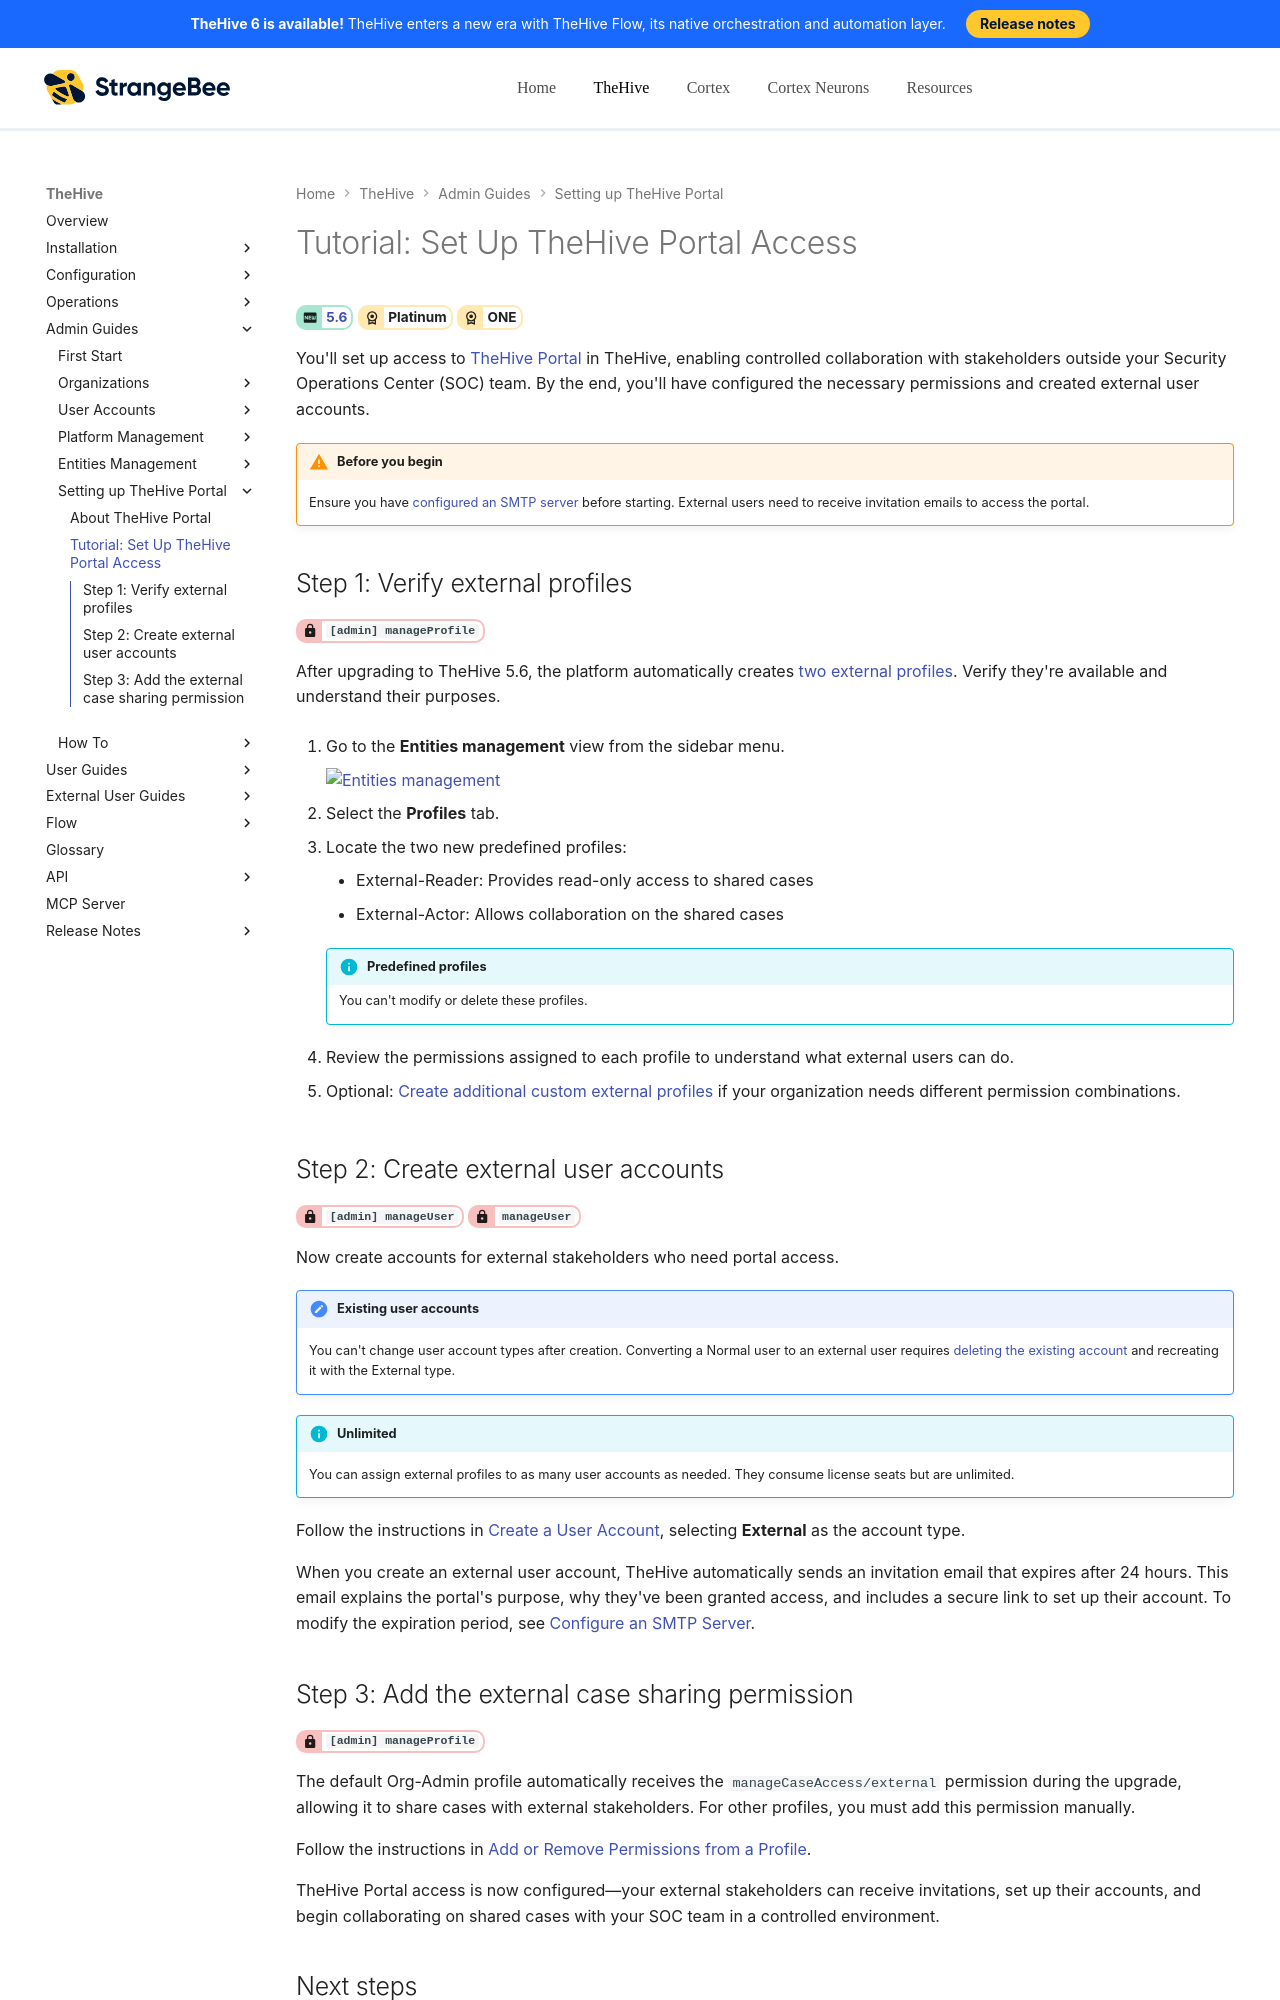

repository: StrangeBeeCorp/docs · page: thehive/administration/thehive-portal/set-up-thehive-portal-access/index.html · generator: mkdocs

# Tutorial: Set Up TheHive Portal Access

<!-- md:version 5.6 --> <!-- md:license Platinum --> <!-- md:license ONE -->

You'll set up access to [TheHive Portal](about-thehive-portal.md) in TheHive, enabling controlled collaboration with stakeholders outside your Security Operations Center (SOC) team. By the end, you'll have configured the necessary permissions and created external user accounts.

!!! warning "Before you begin"
    Ensure you have [configured an SMTP server](../../administration/smtp/configure-smtp-server.md) before starting. External users need to receive invitation emails to access the portal.

## Step 1: Verify external profiles

<!-- md:permission `[admin] manageProfile` -->

After upgrading to TheHive 5.6, the platform automatically creates [two external profiles](../../administration/profiles/about-profiles.md#predefined-profiles). Verify they're available and understand their purposes.

1. {% include-markdown "includes/entities-management-view-go-to.md" %}

2. Select the **Profiles** tab.

3. Locate the two new predefined profiles:

    * External-Reader: Provides read-only access to shared cases
    * External-Actor: Allows collaboration on the shared cases

    !!! info "Predefined profiles"
        You can't modify or delete these profiles.

4. Review the permissions assigned to each profile to understand what external users can do.

5. Optional: [Create additional custom external profiles](../../administration/profiles/create-a-profile.md) if your organization needs different permission combinations.
